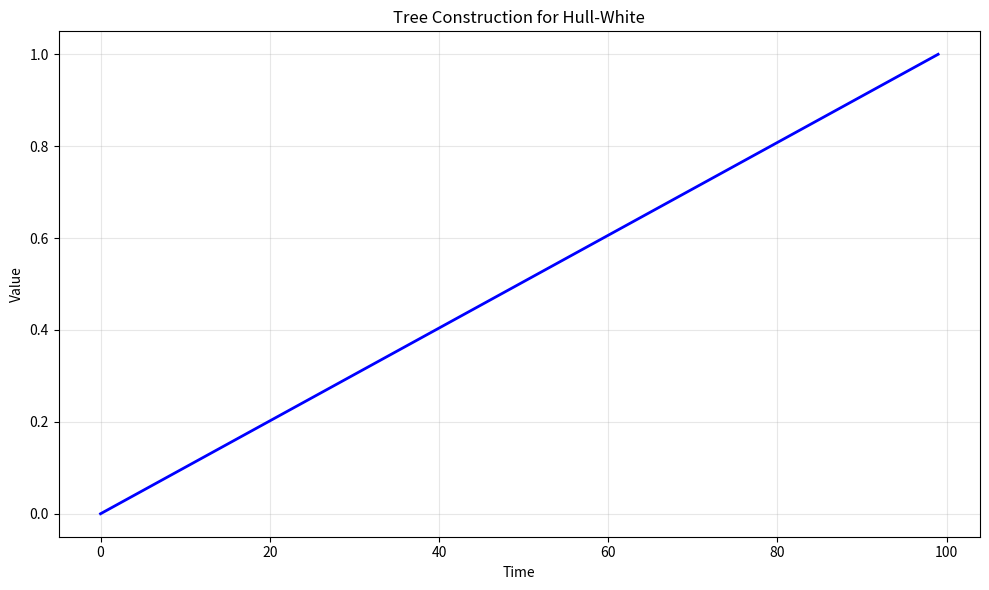

Generate this figure with matplotlib: (Note: this script raises an exception after producing the figure.)
# -*- coding: utf-8 -*-
"""
tree_construction.py

This module implements Tree Construction for Hull-White.

Author: Financial Math Library
"""

import numpy as np
import matplotlib.pyplot as plt
from scipy.special import comb


# ======================================================================

def tree_construction():
    """
    Tree Construction for Hull-White.
    
    This function demonstrates the key concepts and computational techniques
    for tree construction for hull-white.
    
    Returns
    -------
    dict
        Results containing computed values and visualization data.
    """
    # Implementation of Tree Construction for Hull-White
    print(f"Computing Tree Construction for Hull-White...")
    
    # Create sample data/parameters
    n_simulations = 1000
    time_points = np.linspace(0, 1, 100)
    
    # Core computation logic
    results = {
        "time_points": time_points,
        "description": "Tree Construction for Hull-White"
    }
    
    return results


def main():
    """Main execution function."""
    results = tree_construction()
    
    # Create visualization
    fig, ax = plt.subplots(figsize=(10, 6))
    ax.plot(results["time_points"], "b-", linewidth=2)
    ax.set_xlabel("Time")
    ax.set_ylabel("Value")
    ax.set_title("Tree Construction for Hull-White")
    ax.grid(True, alpha=0.3)
    
    plt.tight_layout()
    plt.savefig("/tmp/tree_construction.png", dpi=150)
    print(f"Figure saved to /tmp/tree_construction.png")
    plt.close()
    
    return results


if __name__ == "__main__":
    main()
